Run: headless pygame with SDL's dummy video driver; simulated clock (each Clock.tick advances the game by its frame time, no real sleeping); random seed 0; keys injected as events and as key.get_pressed() state; no mouse input.
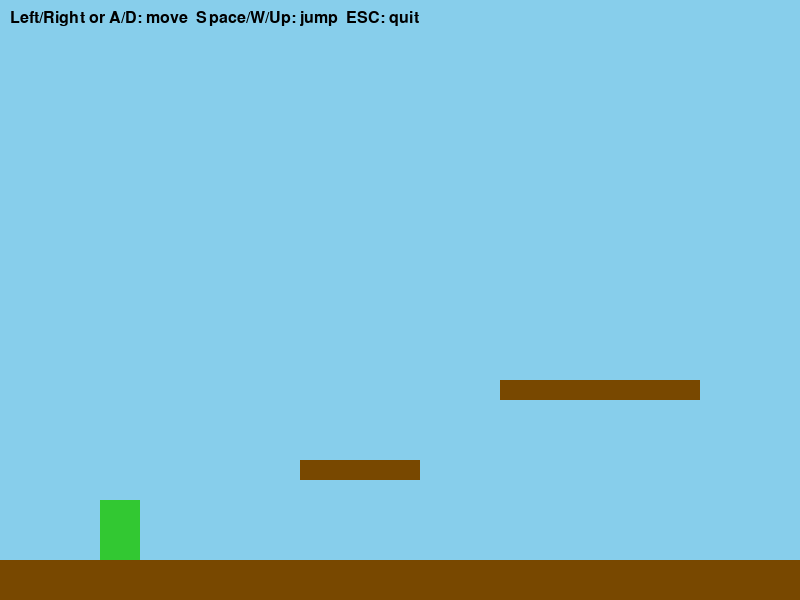
Frame 1 of 4 · flips 1–60 · no input
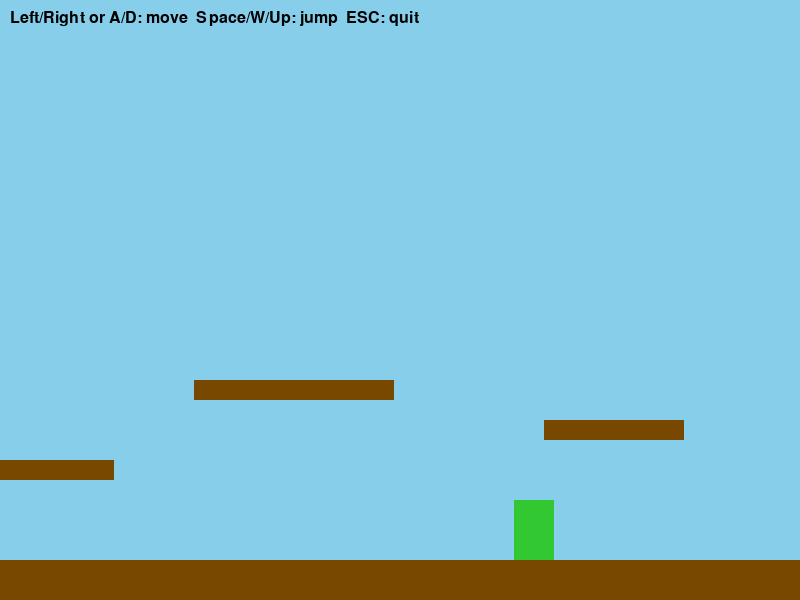
Frame 2 of 4 · flips 61–180 · tapped SPACE, RETURN · held RIGHT (→), D
Frame 3 of 4 · flips 181–300 · held DOWN (↓), S · screen unchanged from frame 2, image omitted
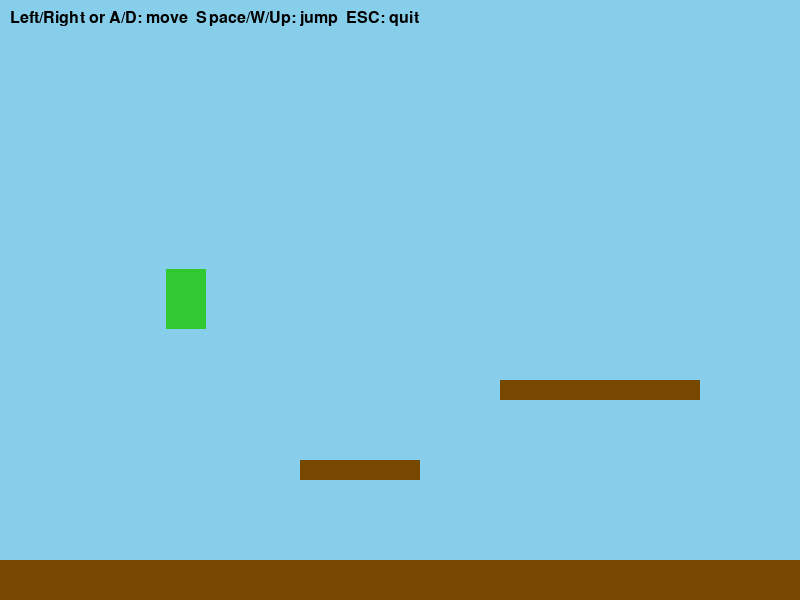
Frame 4 of 4 · flips 301–420 · held LEFT (←), A, UP (↑), W

The pygame program that drew these frames:

import pygame
import sys

# Simple side-scrolling platformer example using Pygame
# Controls: Left/Right arrows to move, Space to jump, ESC to quit

WIDTH, HEIGHT = 800, 600
FPS = 60
GRAVITY = 0.8

class Player:
    def __init__(self, x, y):
        self.width = 40
        self.height = 60
        self.rect = pygame.Rect(x, y, self.width, self.height)
        self.color = (50, 200, 50)
        self.vel_x = 0
        self.vel_y = 0
        self.speed = 6
        self.jump_strength = 16
        self.on_ground = False

    def handle_input(self, keys):
        self.vel_x = 0
        if keys[pygame.K_LEFT] or keys[pygame.K_a]:
            self.vel_x = -self.speed
        if keys[pygame.K_RIGHT] or keys[pygame.K_d]:
            self.vel_x = self.speed
        if (keys[pygame.K_SPACE] or keys[pygame.K_w] or keys[pygame.K_UP]) and self.on_ground:
            self.vel_y = -self.jump_strength
            self.on_ground = False

    def apply_gravity(self):
        self.vel_y += GRAVITY
        if self.vel_y > 25:
            self.vel_y = 25

    def move_and_resolve(self, platforms):
        # Horizontal movement
        self.rect.x += int(self.vel_x)
        for p in platforms:
            if self.rect.colliderect(p):
                if self.vel_x > 0:  # moving right
                    self.rect.right = p.left
                elif self.vel_x < 0:  # moving left
                    self.rect.left = p.right
        # Vertical movement
        self.rect.y += int(self.vel_y)
        self.on_ground = False
        for p in platforms:
            if self.rect.colliderect(p):
                if self.vel_y > 0:  # falling
                    self.rect.bottom = p.top
                    self.vel_y = 0
                    self.on_ground = True
                elif self.vel_y < 0:  # jumping
                    self.rect.top = p.bottom
                    self.vel_y = 0

    def update(self, platforms, keys):
        self.handle_input(keys)
        self.apply_gravity()
        self.move_and_resolve(platforms)

    def draw(self, surface, camera_x):
        draw_rect = self.rect.copy()
        draw_rect.x -= camera_x
        pygame.draw.rect(surface, self.color, draw_rect)


def build_level():
    # Create a simple level with platforms at different positions
    platforms = []
    ground = pygame.Rect(0, HEIGHT - 40, 3000, 40)  # very wide ground
    platforms.append(ground)
    # some floating platforms
    platforms.append(pygame.Rect(300, HEIGHT - 140, 120, 20))
    platforms.append(pygame.Rect(500, HEIGHT - 220, 200, 20))
    platforms.append(pygame.Rect(850, HEIGHT - 180, 140, 20))
    platforms.append(pygame.Rect(1200, HEIGHT - 140, 200, 20))
    platforms.append(pygame.Rect(1600, HEIGHT - 220, 120, 20))
    platforms.append(pygame.Rect(1900, HEIGHT - 180, 200, 20))
    platforms.append(pygame.Rect(2300, HEIGHT - 140, 300, 20))
    return platforms


def main():
    pygame.init()
    screen = pygame.display.set_mode((WIDTH, HEIGHT))
    pygame.display.set_caption("Simple Pygame Platformer")
    clock = pygame.time.Clock()

    player = Player(100, HEIGHT - 200)
    platforms = build_level()

    level_width = 3000
    camera_x = 0

    font = pygame.font.SysFont(None, 24)

    while True:
        dt = clock.tick(FPS) / 1000.0
        for event in pygame.event.get():
            if event.type == pygame.QUIT:
                pygame.quit()
                sys.exit()
            if event.type == pygame.KEYDOWN:
                if event.key == pygame.K_ESCAPE:
                    pygame.quit()
                    sys.exit()

        keys = pygame.key.get_pressed()
        player.update(platforms, keys)

        # Camera follows the player horizontally with margins
        left_margin = WIDTH // 3
        right_margin = WIDTH - left_margin
        if player.rect.centerx - camera_x < left_margin:
            camera_x = max(0, player.rect.centerx - left_margin)
        elif player.rect.centerx - camera_x > right_margin:
            camera_x = min(level_width - WIDTH, player.rect.centerx - right_margin)

        # Drawing
        screen.fill((135, 206, 235))  # sky blue

        # Draw platforms
        for p in platforms:
            draw_p = p.copy()
            draw_p.x -= camera_x
            pygame.draw.rect(screen, (120, 72, 0), draw_p)

        # Draw player
        player.draw(screen, camera_x)

        # HUD
        text = font.render("Left/Right or A/D: move  Space/W/Up: jump  ESC: quit", True, (0, 0, 0))
        screen.blit(text, (10, 10))

        pygame.display.flip()


if __name__ == "__main__":
    main()
